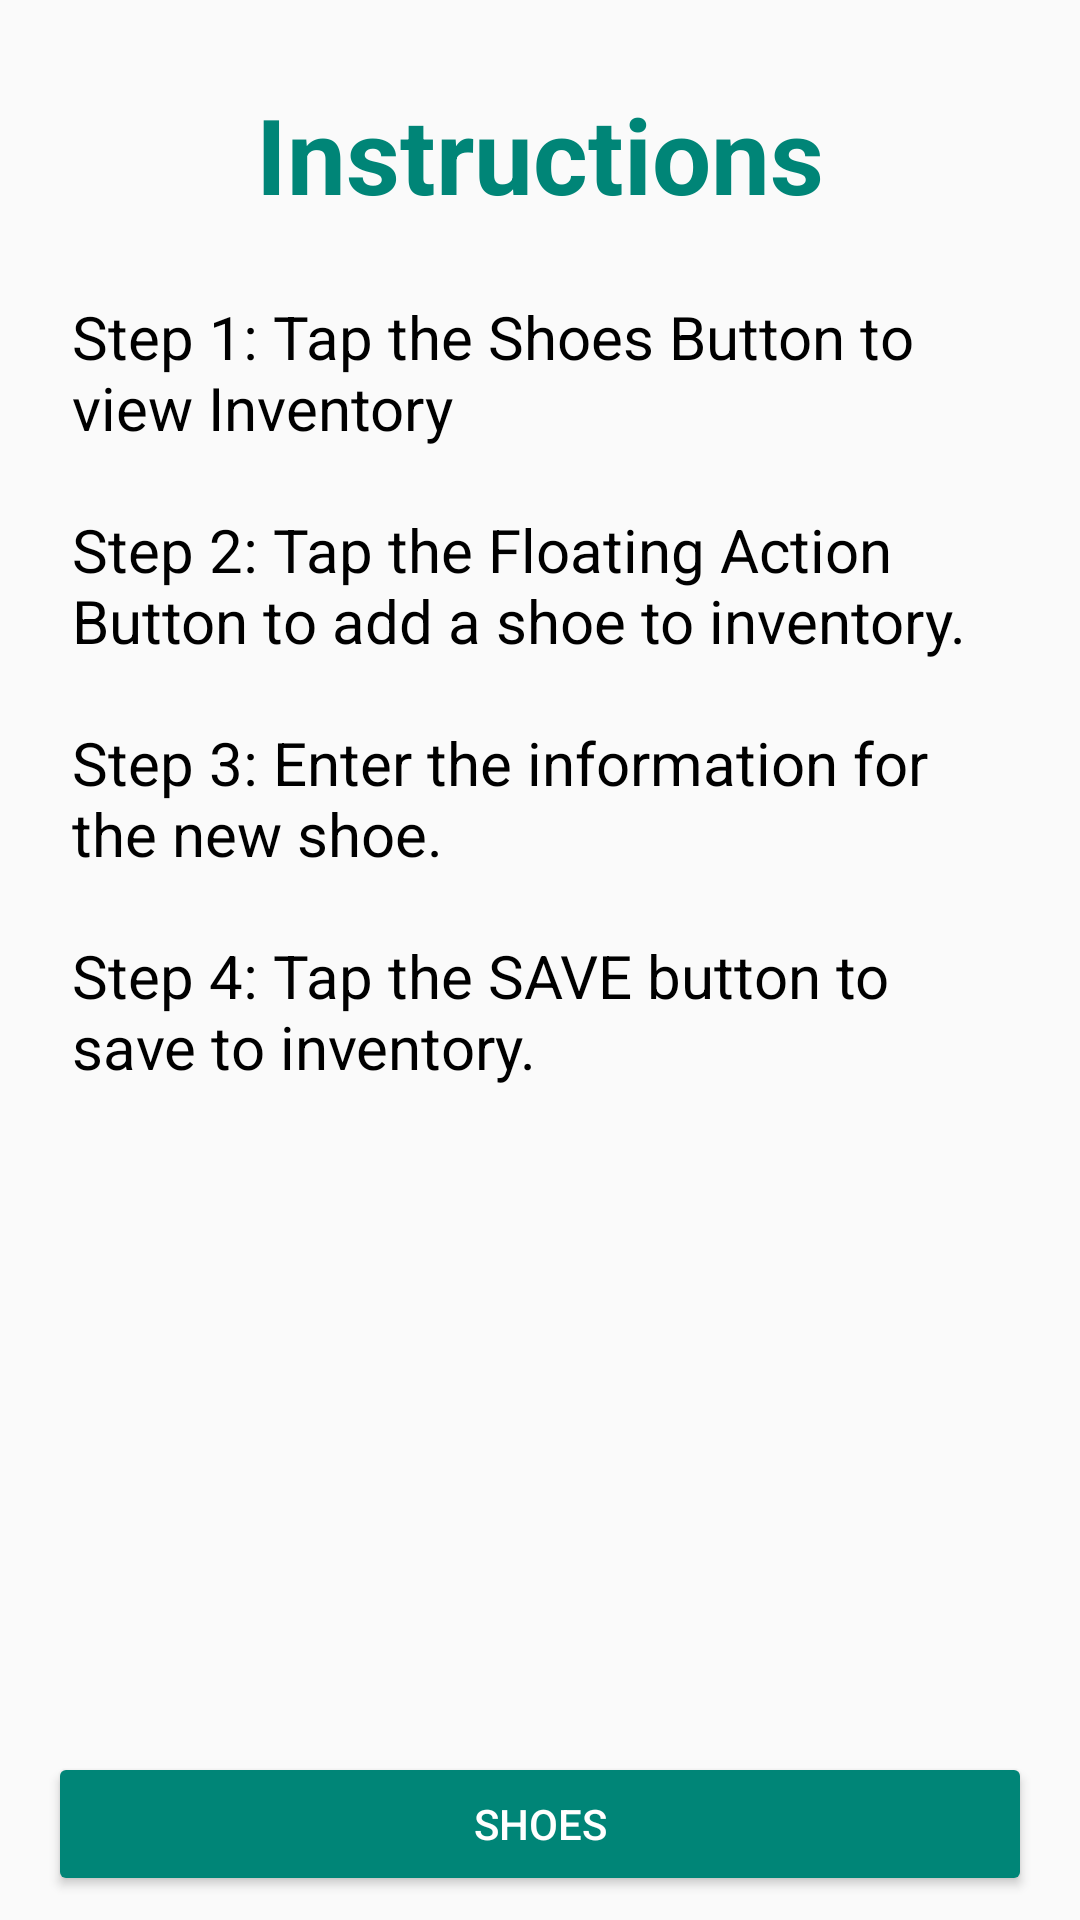

Reconstruct the res/layout file that produces this screen, plus the resources it refers to.
<!-- AndroidManifest.xml: application theme AppTheme.NoActionBar -->
<!-- res/layout/fragment_instructions.xml -->
<?xml version="1.0" encoding="utf-8"?>
<layout xmlns:android="http://schemas.android.com/apk/res/android"
    xmlns:app="http://schemas.android.com/apk/res-auto">

    

    <androidx.constraintlayout.widget.ConstraintLayout

        android:layout_width="match_parent"
        android:layout_height="match_parent">

        <TextView
            android:id="@+id/textView4"
            style="@style/title_style"
            android:layout_width="wrap_content"
            android:layout_height="wrap_content"
            android:text="@string/instructions"
            android:elevation="10dp"
            app:layout_constraintEnd_toEndOf="parent"
            app:layout_constraintStart_toStartOf="parent"
            app:layout_constraintTop_toTopOf="parent" />

        <Button
            style="@style/button_style"
            android:id="@+id/shoes_button"
            android:layout_width="0dp"
            android:layout_height="wrap_content"
            android:layout_marginStart="16dp"
            android:layout_marginEnd="16dp"
            android:layout_marginBottom="8dp"
            android:text="@string/shoes"
            app:layout_constraintBottom_toBottomOf="parent"
            app:layout_constraintEnd_toEndOf="parent"
            app:layout_constraintStart_toStartOf="parent" />

        <TextView
            android:id="@+id/instructions_text_view"
            android:layout_width="0dp"
            android:layout_height="0dp"
            android:layout_marginStart="16dp"
            android:layout_marginTop="16dp"
            android:layout_marginEnd="16dp"
            android:padding="8dp"
            android:text="@string/the_instructions"
            android:textSize="20sp"
            android:textColor="@android:color/black"
            app:layout_constraintBottom_toTopOf="@+id/shoes_button"
            app:layout_constraintEnd_toEndOf="parent"
            app:layout_constraintStart_toStartOf="parent"
            app:layout_constraintTop_toBottomOf="@+id/textView4" />

    </androidx.constraintlayout.widget.ConstraintLayout>

</layout>
<!-- resources referenced by this layout -->
<resources>
  <string name="instructions">Instructions</string>
  <string name="shoes">Shoes</string>
  <string name="the_instructions">Step 1: Tap the Shoes Button to view Inventory\n\nStep 2: Tap the Floating Action Button to add a shoe to inventory.\n\nStep 3: Enter the information for the new shoe.\n\nStep 4: Tap the SAVE button to save to inventory.</string>
  <style name="button_style">
          <item name="android:backgroundTint">?attr/colorPrimary</item>
          <item name="android:textColor">@android:color/white</item>
      </style>
  <style name="title_style">
          <item name="android:layout_width">wrap_content</item>
          <item name="android:layout_height">wrap_content</item>
          <item name="android:layout_marginTop">28dp</item>
          <item name="android:textSize">35sp</item>
          <item name="android:textStyle">bold</item>
          <item name="android:textColor">?attr/colorPrimary</item>
      </style>
  <style name="AppTheme.NoActionBar">
          <item name="windowActionBar">false</item>
          <item name="windowNoTitle">true</item>
      </style>
</resources>
